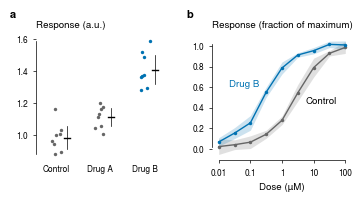

The script that saved this image:
"""A two-panel figure for a journal article, drawn by rules/scientific-articles.md.

Nature single column (89 mm), Helvetica (Arial or a metric clone where Helvetica
is not installed), white page, no title in the artwork, individual observations
with means and 95% confidence intervals, a log dose axis, direct labels, bold
lowercase panel letters, and vector PDF output with embedded TrueType fonts.

The data are synthetic, generated below with a fixed seed. The script checks the
caption's claims against the data before saving, and prints the caption.

Usage:
    python3 examples/matplotlib-publication.py [output_directory]

Writes figure1.pdf (for submission) and figure1.png (600 dpi preview).
Written for matplotlib 3.x and NumPy 1.x/2.x.
"""

import sys
from pathlib import Path

import matplotlib.pyplot as plt
import numpy as np
from matplotlib.ticker import FixedLocator, NullLocator

MM = 1 / 25.4  # inches per millimeter

SCIENCE_RC = {
    "font.family": "sans-serif",
    "font.sans-serif": ["Helvetica", "Arial", "TeX Gyre Heros", "Nimbus Sans",
                        "Liberation Sans", "DejaVu Sans"],
    "font.size": 7,
    "axes.labelsize": 7,
    "axes.titlesize": 7,
    "xtick.labelsize": 6,
    "ytick.labelsize": 6,
    "mathtext.default": "regular",
    "axes.unicode_minus": True,
    "figure.facecolor": "white",
    "axes.facecolor": "white",
    "savefig.facecolor": "white",
    "text.color": "black",
    "axes.labelcolor": "black",
    "axes.edgecolor": "black",
    "xtick.color": "black",
    "ytick.color": "black",
    "axes.spines.top": False,
    "axes.spines.right": False,
    "axes.grid": False,
    "legend.frameon": False,
    "axes.linewidth": 0.5,
    "xtick.major.width": 0.5,
    "ytick.major.width": 0.5,
    "xtick.major.size": 2.5,
    "ytick.major.size": 2.5,
    "lines.linewidth": 1.0,
    "lines.markersize": 3,
    "savefig.dpi": 600,
    "savefig.bbox": "standard",  # "tight" would trim the figure below the column width
    "pdf.fonttype": 42,
    "ps.fonttype": 42,
    "svg.fonttype": "none",
}

GRAY = "#666666"
HIGHLIGHT = "#0072B2"  # Okabe-Ito blue: 5.2:1 on white, so its label can share its color
T975 = {3: 3.182, 7: 2.365}  # two-sided 95% t quantiles for the degrees of freedom used here


def mean_ci(values):
    """Mean and half-width of the 95% confidence interval (t distribution)."""
    values = np.asarray(values, dtype=float)
    n = values.size
    return values.mean(), T975[n - 1] * values.std(ddof=1) / np.sqrt(n)


def make_data(seed=7):
    rng = np.random.default_rng(seed)
    groups = {  # panel a: response of 8 independent cultures per group
        "Control": rng.normal(1.00, 0.12, 8),
        "Drug A": rng.normal(1.12, 0.12, 8),
        "Drug B": rng.normal(1.55, 0.14, 8),
    }
    dose = np.logspace(-2, 2, 9)  # panel b: 0.01 to 100 µM, 4 cultures per dose

    def hill(d, ec50):
        return 0.05 + 0.95 * d / (d + ec50)

    curves = {
        "Control": np.array([hill(d, 3.0) + rng.normal(0, 0.04, 4) for d in dose]),
        "Drug B": np.array([hill(d, 0.3) + rng.normal(0, 0.04, 4) for d in dose]),
    }
    return groups, dose, curves


def half_max_dose(dose, means):
    """Dose where the mean response crosses half its range, interpolated in log dose."""
    half = means.min() + (means.max() - means.min()) / 2
    i = int(np.argmax(means >= half))
    x0, x1 = np.log10(dose[i - 1]), np.log10(dose[i])
    y0, y1 = means[i - 1], means[i]
    return 10 ** (x0 + (half - y0) * (x1 - x0) / (y1 - y0))


def range_frame(ax, axis, lo, hi):
    """Tufte's range-frame (VDQI ch. 6): the axis line spans only the data."""
    ax.spines["left" if axis == "y" else "bottom"].set_bounds(lo, hi)


def horizontal_ylabel(ax, text):
    """Y-axis label set horizontally above the axis (rule S2)."""
    ax.text(0, 1.04, text, transform=ax.transAxes, ha="left", va="bottom")


def panel_letter(fig, ax, letter):
    """Bold upright lowercase panel letter, Nature style, at the panel's top left."""
    box = ax.get_position()
    fig.text(box.x0 - 0.075, box.y1 + 0.075, letter, fontsize=8, fontweight="bold",
             ha="left", va="bottom")


def main(outdir):
    plt.rcParams.update(SCIENCE_RC)
    groups, dose, curves = make_data()

    # Check the caption's claims against the data before drawing anything.
    stats = {name: mean_ci(v) for name, v in groups.items()}
    assert stats["Drug B"][0] - stats["Drug B"][1] > max(
        stats["Control"][0] + stats["Control"][1], stats["Drug A"][0] + stats["Drug A"][1]
    ), "Caption says Drug B's interval lies above the others"
    ec50 = {name: half_max_dose(dose, c.mean(axis=1)) for name, c in curves.items()}
    fold = ec50["Control"] / ec50["Drug B"]
    assert 5 < fold < 20, f"Caption says about tenfold; data give {fold:.1f}"

    fig = plt.figure(figsize=(89 * MM, 52 * MM))
    gs = fig.add_gridspec(1, 2, width_ratios=[1, 1.05], wspace=0.32,
                          left=0.085, right=0.985, bottom=0.21, top=0.82)
    ax_a, ax_b = fig.add_subplot(gs[0]), fig.add_subplot(gs[1])

    # a: every observation, with mean and 95% CI beside it
    rng = np.random.default_rng(1)
    for x, (name, values) in enumerate(groups.items()):
        color = HIGHLIGHT if name == "Drug B" else GRAY
        jitter = rng.uniform(-0.12, 0.12, values.size)
        ax_a.scatter(x + jitter, values, s=6, color=color, linewidths=0, zorder=2)
        m, h = stats[name]
        ax_a.plot([x + 0.24, x + 0.24], [m - h, m + h], color="black", lw=0.5)
        ax_a.plot([x + 0.17, x + 0.31], [m, m], color="black", lw=1.0)
    all_a = np.concatenate(list(groups.values()))
    ax_a.set_xticks(range(len(groups)), list(groups))
    ax_a.tick_params(axis="x", length=0)
    ax_a.spines["bottom"].set_visible(False)
    ax_a.set_xlim(-0.45, len(groups) - 0.45)
    range_frame(ax_a, "y", all_a.min(), all_a.max())
    horizontal_ylabel(ax_a, "Response (a.u.)")

    # b: dose-response on a log axis, means with 95% CI bands, labeled directly.
    # The curves meet at both ends, so each label sits where its curve stands apart:
    # Drug B above and left of its rise, the control below and right of its rise.
    label_at = {"Drug B": (3, 1 / 1.7, +0.08, "right"), "Control": (5, 1.7, -0.08, "left")}
    for name, c in curves.items():
        color = HIGHLIGHT if name == "Drug B" else GRAY
        m = c.mean(axis=1)
        h = np.array([mean_ci(row)[1] for row in c])
        ax_b.fill_between(dose, m - h, m + h, color=color, alpha=0.2, linewidth=0)
        ax_b.plot(dose, m, color=color, marker="o", markersize=2.5, markeredgewidth=0)
        i, dx, dy, ha = label_at[name]
        ax_b.text(dose[i] * dx, m[i] + dy, name, ha=ha, va="center",
                  color=color if color == HIGHLIGHT else "black")  # gray text would print as a halftone
    ax_b.set_xscale("log")
    ax_b.xaxis.set_major_locator(FixedLocator([0.01, 0.1, 1, 10, 100]))
    ax_b.set_xticklabels(["0.01", "0.1", "1", "10", "100"])
    ax_b.xaxis.set_minor_locator(NullLocator())
    ax_b.set_xlabel("Dose (µM)")
    all_b = np.concatenate([c.mean(axis=1) for c in curves.values()])
    range_frame(ax_b, "x", dose[0], dose[-1])
    range_frame(ax_b, "y", all_b.min(), all_b.max())
    horizontal_ylabel(ax_b, "Response (fraction of maximum)")

    panel_letter(fig, ax_a, "a")
    panel_letter(fig, ax_b, "b")

    outdir.mkdir(parents=True, exist_ok=True)
    fig.savefig(outdir / "figure1.pdf")
    fig.savefig(outdir / "figure1.png", dpi=600)

    print(
        "Fig. 1 | Drug B raises the response and lowers the half-maximal dose about "
        f"{fold:.0f}-fold. a, Response of each culture (dots; n = 8 independent "
        "cultures per group); black lines show the mean and its 95% confidence "
        "interval. b, Response against dose on a log scale; points are means of "
        "n = 4 cultures per dose and bands are 95% confidence intervals. "
        f"Half-maximal dose: control {ec50['Control']:.2f} µM, Drug B "
        f"{ec50['Drug B']:.2f} µM. Synthetic data generated for illustration."
    )


if __name__ == "__main__":
    main(Path(sys.argv[1]) if len(sys.argv) > 1 else Path.cwd())
